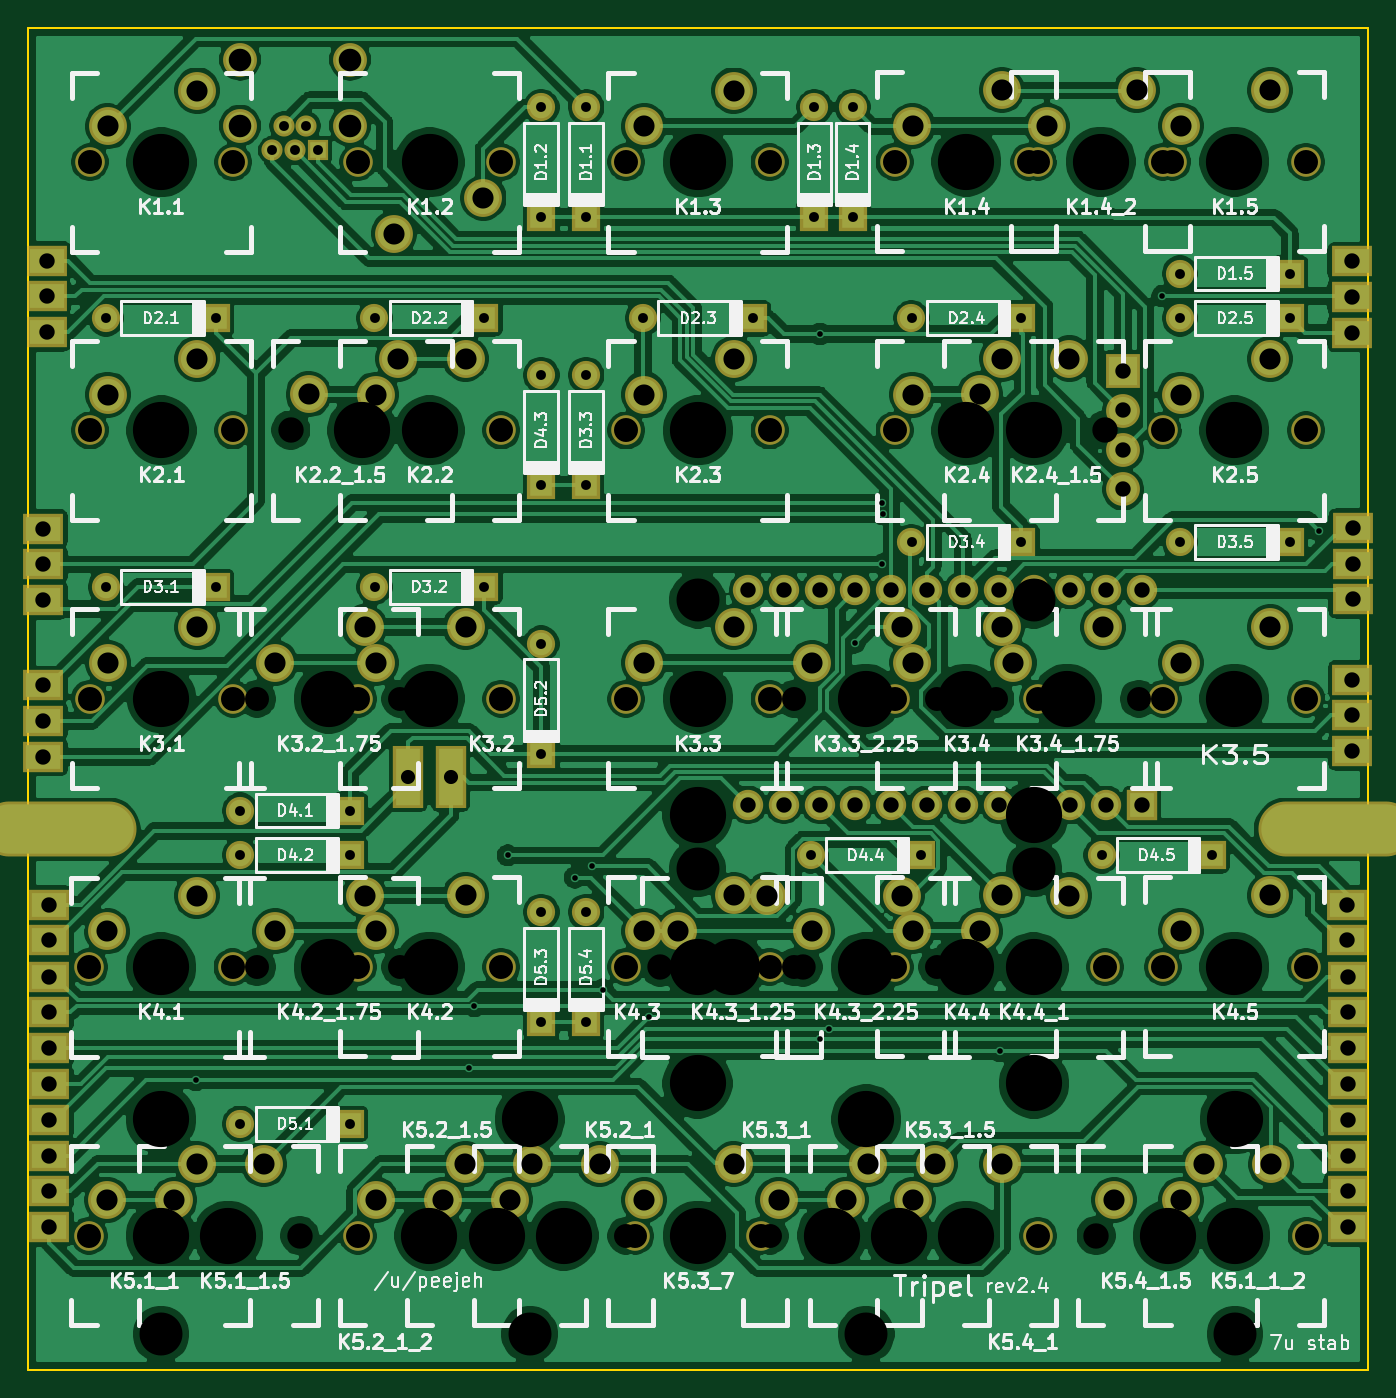
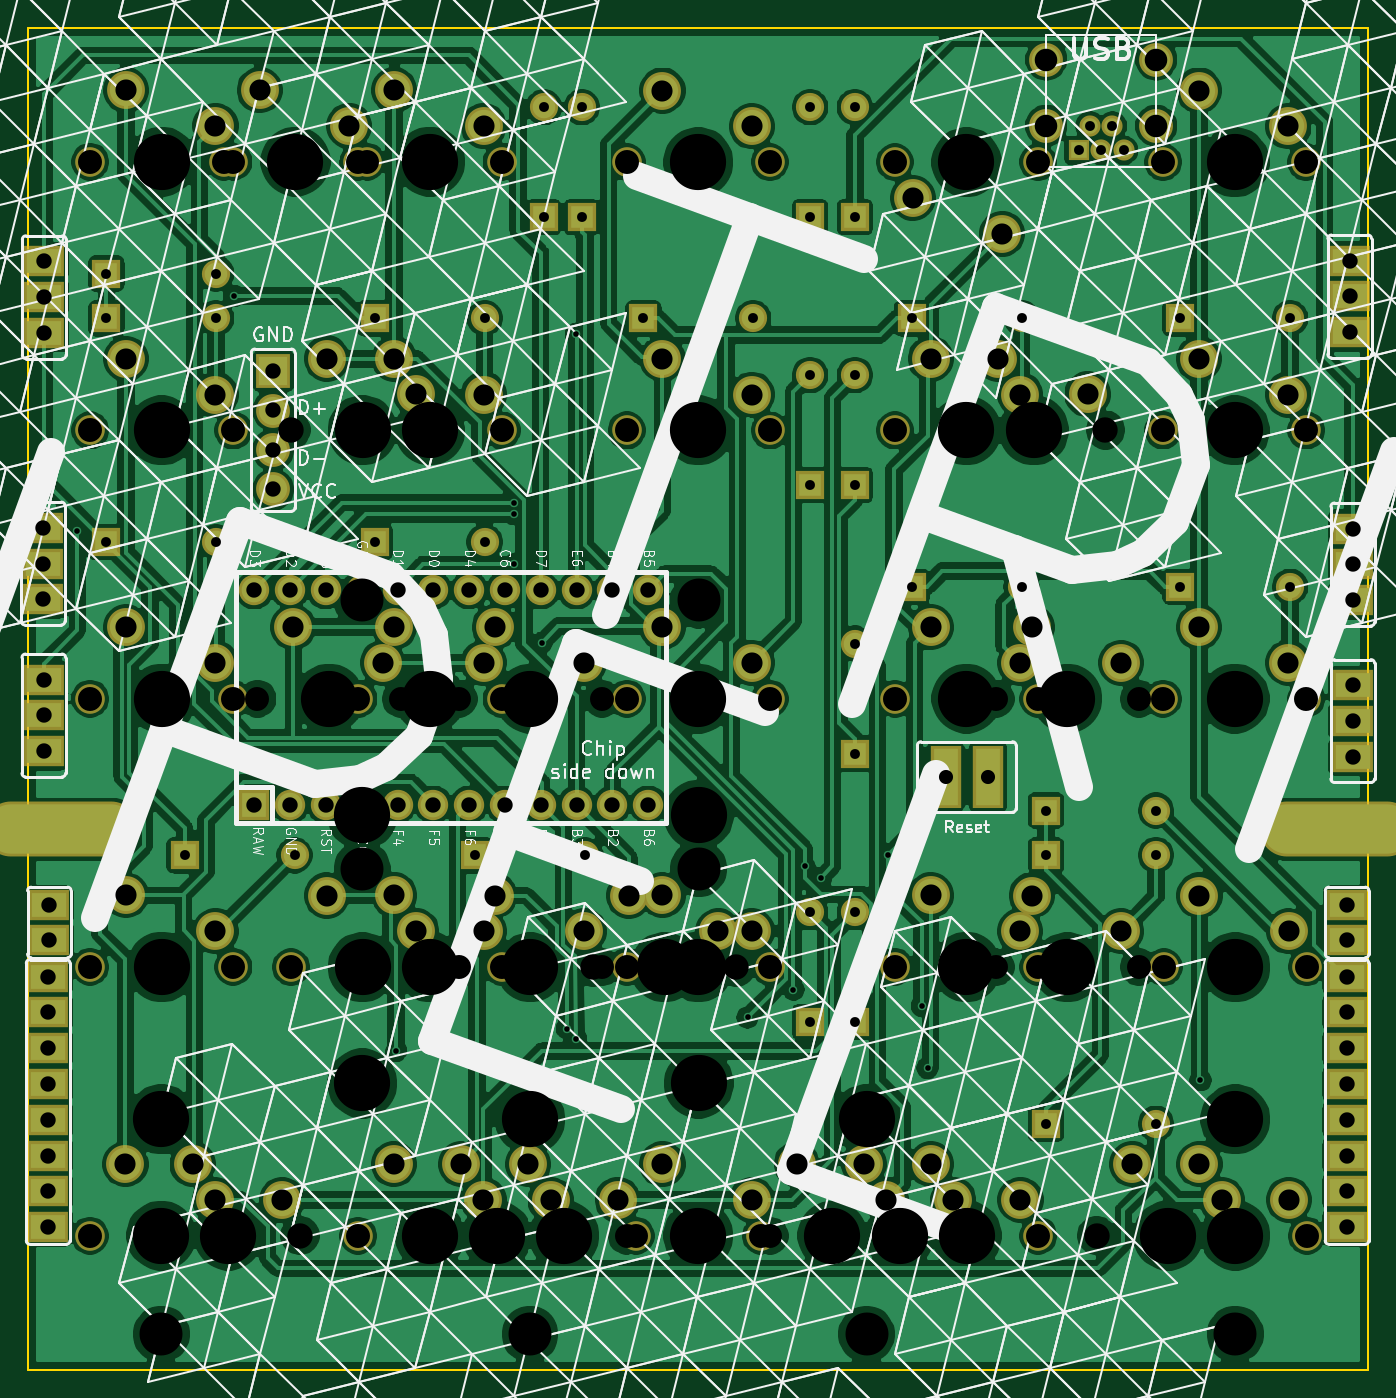
Circuit board: 11 layer files. Board 95.1 x 95.2 mm.
- bottom_copper: tripel-B_Cu.gbl (394869 bytes)
- bottom_mask: tripel-B_Mask.gbs (8110 bytes)
- paste: tripel-B_Paste.gbp (500 bytes)
- bottom_silk: tripel-B_SilkS.gbo (158631 bytes)
- outline: tripel-Edge_Cuts.gm1 (695 bytes)
- top_copper: tripel-F_Cu.gtl (387260 bytes)
- top_mask: tripel-F_Mask.gts (8110 bytes)
- paste: tripel-F_Paste.gtp (500 bytes)
- top_silk: tripel-F_SilkS.gto (106713 bytes)
- drill: tripel-NPTH.drl (2563 bytes)
- drill: tripel-PTH.drl (3973 bytes)

=== bottom_copper: tripel-B_Cu.gbl (394869 bytes, source omitted) ===
=== bottom_mask: tripel-B_Mask.gbs (8110 bytes, source omitted) ===
=== paste: tripel-B_Paste.gbp ===
G04 #@! TF.GenerationSoftware,KiCad,Pcbnew,(5.1.4-0-10_14)*
G04 #@! TF.CreationDate,2020-01-03T17:48:44+01:00*
G04 #@! TF.ProjectId,tripel,74726970-656c-42e6-9b69-6361645f7063,rev?*
G04 #@! TF.SameCoordinates,Original*
G04 #@! TF.FileFunction,Paste,Bot*
G04 #@! TF.FilePolarity,Positive*
%FSLAX46Y46*%
G04 Gerber Fmt 4.6, Leading zero omitted, Abs format (unit mm)*
G04 Created by KiCad (PCBNEW (5.1.4-0-10_14)) date 2020-01-03 17:48:44*
%MOMM*%
%LPD*%
G04 APERTURE LIST*
G04 APERTURE END LIST*
M02*

=== bottom_silk: tripel-B_SilkS.gbo (158631 bytes, source omitted) ===
=== outline: tripel-Edge_Cuts.gm1 ===
G04 #@! TF.GenerationSoftware,KiCad,Pcbnew,(5.1.4-0-10_14)*
G04 #@! TF.CreationDate,2020-01-03T17:48:44+01:00*
G04 #@! TF.ProjectId,tripel,74726970-656c-42e6-9b69-6361645f7063,rev?*
G04 #@! TF.SameCoordinates,Original*
G04 #@! TF.FileFunction,Profile,NP*
%FSLAX46Y46*%
G04 Gerber Fmt 4.6, Leading zero omitted, Abs format (unit mm)*
G04 Created by KiCad (PCBNEW (5.1.4-0-10_14)) date 2020-01-03 17:48:44*
%MOMM*%
%LPD*%
G04 APERTURE LIST*
%ADD10C,0.150000*%
G04 APERTURE END LIST*
D10*
X206906250Y-133312500D02*
X111843750Y-133312500D01*
X206906250Y-38100000D02*
X111843750Y-38100000D01*
X111843750Y-133312500D02*
X111843750Y-38100000D01*
X206906250Y-38100000D02*
X206906250Y-133312500D01*
M02*

=== top_copper: tripel-F_Cu.gtl (387260 bytes, source omitted) ===
=== top_mask: tripel-F_Mask.gts (8110 bytes, source omitted) ===
=== paste: tripel-F_Paste.gtp ===
G04 #@! TF.GenerationSoftware,KiCad,Pcbnew,(5.1.4-0-10_14)*
G04 #@! TF.CreationDate,2020-01-03T17:48:44+01:00*
G04 #@! TF.ProjectId,tripel,74726970-656c-42e6-9b69-6361645f7063,rev?*
G04 #@! TF.SameCoordinates,Original*
G04 #@! TF.FileFunction,Paste,Top*
G04 #@! TF.FilePolarity,Positive*
%FSLAX46Y46*%
G04 Gerber Fmt 4.6, Leading zero omitted, Abs format (unit mm)*
G04 Created by KiCad (PCBNEW (5.1.4-0-10_14)) date 2020-01-03 17:48:44*
%MOMM*%
%LPD*%
G04 APERTURE LIST*
G04 APERTURE END LIST*
M02*

=== top_silk: tripel-F_SilkS.gto (106713 bytes, source omitted) ===
=== drill: tripel-NPTH.drl ===
M48
; DRILL file {KiCad (5.1.4-0-10_14)} date 2020 January 03, Friday 17:48:41
; FORMAT={-:-/ absolute / inch / decimal}
; #@! TF.CreationDate,2020-01-03T17:48:41+01:00
; #@! TF.GenerationSoftware,Kicad,Pcbnew,(5.1.4-0-10_14)
; #@! TF.FileFunction,NonPlated,1,2,NPTH
FMAT,2
INCH
T1C0.0670
T2C0.0709
T3C0.1200
T4C0.1570
%
G90
G05
T1
X6.4746Y-1.875
X7.1059Y-3.3735
X7.5059Y-3.3735
X6.0746Y-4.8735
X6.4746Y-4.8735
X6.0746Y-2.6243
X6.4746Y-2.6243
X6.0746Y-1.875
X6.8239Y-2.6243
X7.2239Y-2.6243
X7.5731Y-1.8735
X7.9731Y-1.8735
X4.5761Y-3.3735
X4.9761Y-3.3735
X6.5434Y-4.1235
X6.9434Y-4.1235
X6.0746Y-3.3735
X6.4746Y-3.3735
X4.5746Y-4.1235
X4.9746Y-4.1235
X6.0746Y-4.1228
X6.4746Y-4.1228
X5.3253Y-2.6243
X5.7253Y-2.6243
X5.6996Y-4.8735
X6.0996Y-4.8735
X6.5434Y-3.3735
X6.9434Y-3.3735
X4.5761Y-1.875
X4.9761Y-1.875
X7.0121Y-4.1235
X7.4121Y-4.1235
X5.3246Y-4.8735
X5.7246Y-4.8735
X4.5746Y-4.8735
X4.9746Y-4.8735
X5.3253Y-3.3735
X5.7253Y-3.3735
X5.7253Y-1.875
X5.3253Y-4.1228
X5.7253Y-4.1228
X6.8239Y-1.8735
X7.2239Y-1.8735
X7.1996Y-1.8735
X7.5996Y-1.8735
X6.8239Y-3.3735
X7.2239Y-3.3735
X6.8246Y-4.8735
X7.2246Y-4.8735
X5.4434Y-4.1235
X7.5731Y-2.6243
X7.9731Y-2.6243
X5.0434Y-4.1235
X5.3253Y-1.875
X5.0434Y-3.3735
X5.4434Y-3.3735
X7.5731Y-3.3735
X7.5746Y-4.8735
X7.9746Y-4.8735
X6.4496Y-4.8735
X6.8496Y-4.8735
X4.5761Y-2.6243
X7.9731Y-3.3735
X6.8239Y-4.1228
X7.2239Y-4.1228
X7.5731Y-4.1228
X7.9731Y-4.1228
X4.9761Y-2.6243
T2
X6.1684Y-4.1235
X6.5684Y-4.1235
X6.6371Y-4.8735
X7.0371Y-4.8735
X5.1371Y-2.6235
X5.5371Y-2.6235
X7.0121Y-2.6235
X7.4121Y-2.6235
X5.5121Y-4.8735
X5.9121Y-4.8735
X4.7621Y-4.8735
X5.1621Y-4.8735
X7.3871Y-4.8735
X7.7871Y-4.8735
T3
X4.7746Y-5.1485
X5.8046Y-5.1485
X6.7446Y-5.1485
X7.7746Y-5.1485
X6.2734Y-3.8485
X7.2134Y-3.8485
X6.2734Y-3.0985
X7.2134Y-3.0985
T4
X7.7731Y-2.6243
X7.0246Y-4.8735
X4.7746Y-4.1235
X6.2746Y-4.1228
X5.8996Y-4.8735
X5.3371Y-2.6235
X4.7761Y-1.875
X5.5246Y-4.8735
X7.2121Y-2.6235
X4.7746Y-4.8735
X6.2734Y-3.6985
X6.7434Y-3.3735
X7.2134Y-3.6985
X7.3996Y-1.8735
X7.0239Y-3.3735
X5.5253Y-3.3735
X5.5253Y-4.1228
X7.7746Y-4.5485
X7.0239Y-1.8735
X5.2434Y-4.1235
X5.5253Y-1.875
X4.7746Y-4.5485
X7.2121Y-4.1235
X5.7121Y-4.8735
X4.9621Y-4.8735
X5.2434Y-3.3735
X7.7746Y-4.8735
X7.7731Y-3.3735
X7.0239Y-4.1228
X5.8046Y-4.5485
X6.2746Y-4.8735
X6.7446Y-4.5485
X6.2746Y-2.6243
X7.0239Y-2.6243
X6.2746Y-1.875
X7.7731Y-1.8735
X4.7761Y-3.3735
X6.6496Y-4.8735
X7.7731Y-4.1228
X4.7761Y-2.6243
X7.5871Y-4.8735
X6.2734Y-4.4485
X6.7434Y-4.1235
X7.2134Y-4.4485
X6.2746Y-3.3735
X7.3059Y-3.3735
X6.3684Y-4.1235
X6.8371Y-4.8735
X5.5253Y-2.6243
T0
M30

=== drill: tripel-PTH.drl ===
M48
; DRILL file {KiCad (5.1.4-0-10_14)} date 2020 January 03, Friday 17:48:41
; FORMAT={-:-/ absolute / inch / decimal}
; #@! TF.CreationDate,2020-01-03T17:48:41+01:00
; #@! TF.GenerationSoftware,Kicad,Pcbnew,(5.1.4-0-10_14)
; #@! TF.FileFunction,Plated,1,2,PTH
FMAT,2
INCH
T1C0.0157
T2C0.0276
T3C0.0394
T4C0.0430
T5C0.0590
T6C0.0630
T7C0.0787
%
G90
G05
T1
X4.8718Y-4.4395
X5.634Y-4.4048
X5.65Y-4.2325
X5.7434Y-3.811
X5.9309Y-3.8735
X5.9777Y-3.8423
X6.009Y-4.186
X6.1369Y-4.2641
X6.6158Y-2.3553
X6.6163Y-4.3246
X6.6411Y-4.2955
X6.7121Y-3.2173
X6.79Y-2.8264
X6.79Y-2.9985
X6.7902Y-2.8579
X7.1184Y-4.3579
X7.5715Y-2.2485
X8.009Y-2.9048
T2
X4.6211Y-2.311
X4.9281Y-2.311
X5.8371Y-2.47
X5.9621Y-1.7215
X5.9621Y-2.0285
X6.8711Y-2.311
X7.1781Y-2.311
X7.4023Y-3.811
X5.8371Y-2.7771
X6.7064Y-1.7215
X6.7064Y-2.0285
X6.1211Y-2.311
X6.8711Y-2.936
X7.1781Y-2.936
X4.6211Y-3.061
X4.9281Y-3.061
X6.5898Y-3.811
X6.8969Y-3.811
X5.3711Y-2.311
X5.8371Y-3.22
X5.8371Y-3.5271
X6.4281Y-2.311
X5.6781Y-2.311
X7.6211Y-2.936
X7.9281Y-2.936
X4.9961Y-4.561
X5.3031Y-4.561
X7.7094Y-3.811
X5.9621Y-2.47
X5.9621Y-2.7771
X6.6Y-2.0285
X5.6781Y-3.061
X5.3711Y-3.061
X5.8371Y-4.2771
X5.8371Y-3.97
X6.6Y-1.7215
X5.3031Y-3.811
X4.9961Y-3.811
X7.6211Y-2.186
X7.9281Y-2.186
X5.8371Y-1.7215
X5.8371Y-2.0285
X4.9961Y-3.686
X5.3031Y-3.686
X7.6211Y-2.311
X7.9281Y-2.311
X5.0861Y-1.8423
X5.1176Y-1.7734
X5.1491Y-1.8423
X5.1806Y-1.7734
X5.2121Y-1.8423
X5.9621Y-3.97
X5.9621Y-4.2771
T3
X5.4656Y-3.5923
X5.5837Y-3.5923
T4
X8.0906Y-4.15
X8.0906Y-4.25
X8.0906Y-4.35
X8.0906Y-4.45
X7.4621Y-2.4584
X7.4621Y-2.5686
X7.4621Y-2.6789
X7.4621Y-2.7891
X8.0906Y-4.55
X4.4624Y-4.15
X4.4624Y-4.25
X4.4624Y-4.35
X4.4624Y-4.45
X4.4624Y-4.55
X4.4624Y-4.65
X4.4624Y-4.75
X4.4624Y-4.85
X6.4146Y-3.0704
X6.4146Y-3.6704
X6.5146Y-3.0704
X6.5146Y-3.6704
X6.6146Y-3.0704
X6.6146Y-3.6704
X6.7146Y-3.0704
X6.7146Y-3.6704
X6.8146Y-3.0704
X6.8146Y-3.6704
X6.9146Y-3.0704
X6.9146Y-3.6704
X7.0146Y-3.0704
X7.0146Y-3.6704
X7.1146Y-3.0704
X7.1146Y-3.6704
X7.2146Y-3.0704
X7.2146Y-3.6704
X7.3146Y-3.0704
X7.3146Y-3.6704
X7.4146Y-3.0704
X7.4146Y-3.6704
X7.5146Y-3.0704
X8.1027Y-3.3204
X8.0906Y-4.65
X8.0906Y-4.75
X8.0906Y-4.85
X4.4465Y-3.336
X7.5146Y-3.6704
X8.1027Y-3.4204
X4.4465Y-2.8985
X4.4465Y-2.9985
X4.4465Y-3.0985
X4.4465Y-3.436
X4.4465Y-3.536
X8.1027Y-3.5204
X8.1016Y-2.1522
X8.1016Y-2.2522
X8.0871Y-4.0477
X4.4621Y-3.9493
X4.4621Y-4.0477
X8.1016Y-2.3522
X4.455Y-2.15
X4.455Y-2.25
X4.455Y-2.35
X8.1046Y-2.896
X8.1046Y-2.996
X8.1046Y-3.096
X8.0871Y-3.9493
T5
X7.1246Y-4.6735
X7.6231Y-3.2735
X7.6231Y-4.0228
X7.8731Y-3.9228
X7.6231Y-2.5243
X7.8731Y-2.4243
X6.8746Y-4.7735
X7.8731Y-3.1735
X6.1246Y-2.5243
X6.3746Y-2.4243
X5.0934Y-3.2735
X5.3434Y-3.1735
X7.6246Y-4.7735
X7.8746Y-4.6735
X4.6261Y-2.5243
X4.8761Y-2.4243
X6.1246Y-4.7735
X6.3746Y-4.6735
X7.8731Y-1.6735
X7.4371Y-4.7735
X7.6231Y-1.7735
X4.6261Y-3.2735
X6.4996Y-4.7735
X6.7496Y-4.6735
X6.6871Y-4.7735
X6.9371Y-4.6735
X6.5934Y-4.0235
X6.8434Y-3.9235
X6.1246Y-1.775
X6.3746Y-1.675
X6.8739Y-2.5243
X7.1239Y-2.4243
X4.6246Y-4.0235
X4.8746Y-3.9235
X6.1246Y-4.0228
X6.3746Y-3.9228
X7.1559Y-3.2735
X7.4059Y-3.1735
X6.1246Y-3.2735
X6.3746Y-3.1735
X6.2184Y-4.0235
X6.4684Y-3.9235
X4.8761Y-3.1735
X7.6871Y-4.6735
X4.6261Y-1.775
X4.8761Y-1.675
X5.7496Y-4.7735
X5.9996Y-4.6735
X5.1871Y-2.5235
X5.4371Y-2.4235
X6.5934Y-3.2735
X6.8434Y-3.1735
X5.3753Y-2.5243
X5.6253Y-2.4243
X5.3746Y-4.7735
X5.6246Y-4.6735
X7.0621Y-2.5235
X7.3121Y-2.4235
X4.6246Y-4.7735
X4.8746Y-4.6735
X5.5621Y-4.7735
X5.8121Y-4.6735
X4.8121Y-4.7735
X7.0621Y-4.0235
X5.0621Y-4.6735
X7.2496Y-1.7735
X7.4996Y-1.6735
X6.8739Y-3.2735
X7.1239Y-3.1735
X5.3753Y-3.2735
X5.6253Y-3.1735
X5.0934Y-4.0235
X5.3434Y-3.9235
X6.8739Y-1.7735
X7.1239Y-1.6735
X5.4253Y-2.075
X5.6753Y-1.975
X5.3753Y-4.0228
X5.6253Y-3.9228
X6.8739Y-4.0228
X7.1239Y-3.9228
X7.3121Y-3.9235
T6
X4.9956Y-1.5883
X4.9956Y-1.7734
X5.3027Y-1.5883
X5.3027Y-1.7734
T7
G00X4.3518Y-3.7389
M15
G01X4.6274Y-3.7389
M16
G05
G00X7.9181Y-3.7389
M15
G01X8.1937Y-3.7389
M16
G05
T0
M30
